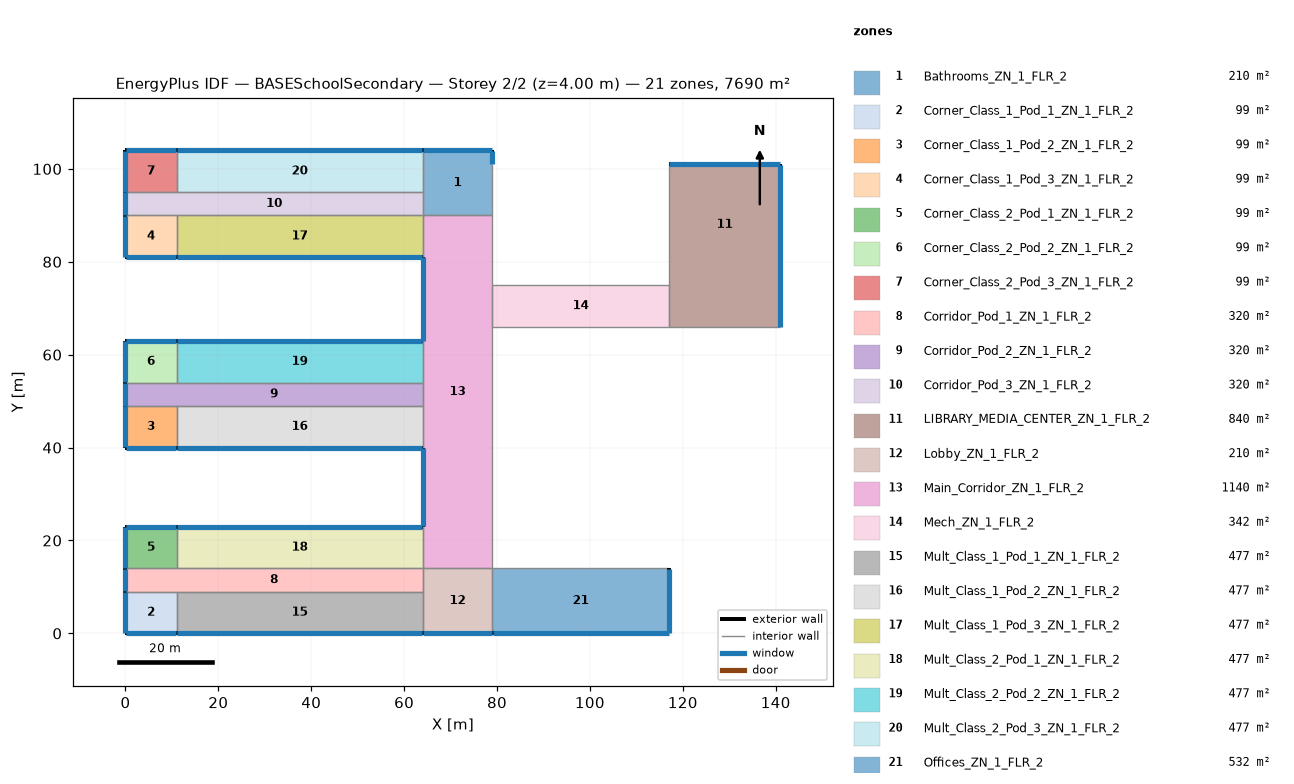
=== STOREY PLAN SPEC (per zone: floor XY polygon, exterior-wall plan segments, windows/doors) ===
zone 1: Bathrooms_ZN_1_FLR_2  (210.0 m²)
  floor: (64.00, 104.00) (79.00, 104.00) (79.00, 90.00) (64.00, 90.00)
  exterior wall: (79.00, 101.00) – (79.00, 104.00)  [3.0 m]
    window: (79.00, 101.05) – (79.00, 103.95)  [4.2 m²]
  exterior wall: (79.00, 104.00) – (64.00, 104.00)  [15.0 m]
    window: (78.95, 104.00) – (64.05, 104.00)  [21.0 m²]
  interior walls: 4
zone 2: Corner_Class_1_Pod_1_ZN_1_FLR_2  (99.0 m²)
  floor: (0.00, 9.00) (11.00, 9.00) (11.00, 0.00) (0.00, 0.00)
  exterior wall: (0.00, 0.00) – (11.00, 0.00)  [11.0 m]
    window: (0.05, 0.00) – (10.95, 0.00)  [15.4 m²]
  exterior wall: (0.00, 9.00) – (0.00, 0.00)  [9.0 m]
    window: (0.00, 8.95) – (0.00, 0.05)  [12.6 m²]
  interior walls: 2
zone 3: Corner_Class_1_Pod_2_ZN_1_FLR_2  (99.0 m²)
  floor: (0.00, 49.00) (11.00, 49.00) (11.00, 40.00) (0.00, 40.00)
  exterior wall: (0.00, 40.00) – (11.00, 40.00)  [11.0 m]
    window: (0.05, 40.00) – (10.95, 40.00)  [15.4 m²]
  exterior wall: (0.00, 49.00) – (0.00, 40.00)  [9.0 m]
    window: (0.00, 48.95) – (0.00, 40.05)  [12.6 m²]
  interior walls: 2
zone 4: Corner_Class_1_Pod_3_ZN_1_FLR_2  (99.0 m²)
  floor: (0.00, 90.00) (11.00, 90.00) (11.00, 81.00) (0.00, 81.00)
  exterior wall: (0.00, 81.00) – (11.00, 81.00)  [11.0 m]
    window: (0.05, 81.00) – (10.95, 81.00)  [15.4 m²]
  exterior wall: (0.00, 90.00) – (0.00, 81.00)  [9.0 m]
    window: (0.00, 89.95) – (0.00, 81.05)  [12.6 m²]
  interior walls: 2
zone 5: Corner_Class_2_Pod_1_ZN_1_FLR_2  (99.0 m²)
  floor: (0.00, 23.00) (11.00, 23.00) (11.00, 14.00) (0.00, 14.00)
  exterior wall: (11.00, 23.00) – (0.00, 23.00)  [11.0 m]
    window: (10.95, 23.00) – (0.05, 23.00)  [15.4 m²]
  exterior wall: (0.00, 23.00) – (0.00, 14.00)  [9.0 m]
    window: (0.00, 22.95) – (0.00, 14.05)  [12.6 m²]
  interior walls: 2
zone 6: Corner_Class_2_Pod_2_ZN_1_FLR_2  (99.0 m²)
  floor: (0.00, 63.00) (11.00, 63.00) (11.00, 54.00) (0.00, 54.00)
  exterior wall: (11.00, 63.00) – (0.00, 63.00)  [11.0 m]
    window: (10.95, 63.00) – (0.05, 63.00)  [15.4 m²]
  exterior wall: (0.00, 63.00) – (0.00, 54.00)  [9.0 m]
    window: (0.00, 62.95) – (0.00, 54.05)  [12.6 m²]
  interior walls: 2
zone 7: Corner_Class_2_Pod_3_ZN_1_FLR_2  (99.0 m²)
  floor: (0.00, 104.00) (11.00, 104.00) (11.00, 95.00) (0.00, 95.00)
  exterior wall: (11.00, 104.00) – (0.00, 104.00)  [11.0 m]
    window: (10.95, 104.00) – (0.05, 104.00)  [15.4 m²]
  exterior wall: (0.00, 104.00) – (0.00, 95.00)  [9.0 m]
    window: (0.00, 103.95) – (0.00, 95.05)  [12.6 m²]
  interior walls: 2
zone 8: Corridor_Pod_1_ZN_1_FLR_2  (320.0 m²)
  floor: (0.00, 14.00) (64.00, 14.00) (64.00, 9.00) (0.00, 9.00)
  exterior wall: (0.00, 14.00) – (0.00, 9.00)  [5.0 m]
    window: (0.00, 13.95) – (0.00, 9.05)  [7.0 m²]
  interior walls: 5
zone 9: Corridor_Pod_2_ZN_1_FLR_2  (320.0 m²)
  floor: (0.00, 54.00) (64.00, 54.00) (64.00, 49.00) (0.00, 49.00)
  exterior wall: (0.00, 54.00) – (0.00, 49.00)  [5.0 m]
    window: (0.00, 53.95) – (0.00, 49.05)  [7.0 m²]
  interior walls: 5
zone 10: Corridor_Pod_3_ZN_1_FLR_2  (320.0 m²)
  floor: (0.00, 95.00) (64.00, 95.00) (64.00, 90.00) (0.00, 90.00)
  exterior wall: (0.00, 95.00) – (0.00, 90.00)  [5.0 m]
    window: (0.00, 94.95) – (0.00, 90.05)  [7.0 m²]
  interior walls: 5
zone 11: LIBRARY_MEDIA_CENTER_ZN_1_FLR_2  (840.0 m²)
  floor: (117.00, 75.00) (141.00, 75.00) (141.00, 66.00) (117.00, 66.00)
  floor: (117.00, 101.00) (141.00, 101.00) (141.00, 75.00) (117.00, 75.00)
  exterior wall: (141.00, 66.00) – (141.00, 101.00)  [35.0 m]
    window: (141.00, 66.05) – (141.00, 100.95)  [49.0 m²]
  exterior wall: (141.00, 101.00) – (117.00, 101.00)  [24.0 m]
    window: (140.95, 101.00) – (117.05, 101.00)  [33.6 m²]
  interior walls: 3
zone 12: Lobby_ZN_1_FLR_2  (210.0 m²)
  floor: (64.00, 14.00) (79.00, 14.00) (79.00, 0.00) (64.00, 0.00)
  exterior wall: (64.00, 0.00) – (79.00, 0.00)  [15.0 m]
    window: (64.05, 0.00) – (78.95, 0.00)  [21.0 m²]
  interior walls: 4
zone 13: Main_Corridor_ZN_1_FLR_2  (1140.0 m²)
  floor: (64.00, 90.00) (79.00, 90.00) (79.00, 14.00) (64.00, 14.00)
  exterior wall: (64.00, 81.00) – (64.00, 63.00)  [18.0 m]
    window: (64.00, 80.95) – (64.00, 63.05)  [25.2 m²]
  exterior wall: (64.00, 40.00) – (64.00, 23.00)  [17.0 m]
    window: (64.00, 39.95) – (64.00, 23.05)  [23.8 m²]
  interior walls: 10
zone 14: Mech_ZN_1_FLR_2  (342.0 m²)
  floor: (79.00, 75.00) (117.00, 75.00) (117.00, 66.00) (79.00, 66.00)
  interior walls: 4
zone 15: Mult_Class_1_Pod_1_ZN_1_FLR_2  (477.0 m²)
  floor: (11.00, 9.00) (64.00, 9.00) (64.00, 0.00) (11.00, 0.00)
  exterior wall: (11.00, 0.00) – (64.00, 0.00)  [53.0 m]
    window: (11.05, 0.00) – (63.95, 0.00)  [74.2 m²]
  interior walls: 3
zone 16: Mult_Class_1_Pod_2_ZN_1_FLR_2  (477.0 m²)
  floor: (11.00, 49.00) (64.00, 49.00) (64.00, 40.00) (11.00, 40.00)
  exterior wall: (11.00, 40.00) – (64.00, 40.00)  [53.0 m]
    window: (11.05, 40.00) – (63.95, 40.00)  [74.2 m²]
  interior walls: 3
zone 17: Mult_Class_1_Pod_3_ZN_1_FLR_2  (477.0 m²)
  floor: (11.00, 90.00) (64.00, 90.00) (64.00, 81.00) (11.00, 81.00)
  exterior wall: (11.00, 81.00) – (64.00, 81.00)  [53.0 m]
    window: (11.05, 81.00) – (63.95, 81.00)  [74.2 m²]
  interior walls: 3
zone 18: Mult_Class_2_Pod_1_ZN_1_FLR_2  (477.0 m²)
  floor: (11.00, 23.00) (64.00, 23.00) (64.00, 14.00) (11.00, 14.00)
  exterior wall: (64.00, 23.00) – (11.00, 23.00)  [53.0 m]
    window: (63.95, 23.00) – (11.05, 23.00)  [74.2 m²]
  interior walls: 3
zone 19: Mult_Class_2_Pod_2_ZN_1_FLR_2  (477.0 m²)
  floor: (11.00, 63.00) (64.00, 63.00) (64.00, 54.00) (11.00, 54.00)
  exterior wall: (64.00, 63.00) – (11.00, 63.00)  [53.0 m]
    window: (63.95, 63.00) – (11.05, 63.00)  [74.2 m²]
  interior walls: 3
zone 20: Mult_Class_2_Pod_3_ZN_1_FLR_2  (477.0 m²)
  floor: (11.00, 104.00) (64.00, 104.00) (64.00, 95.00) (11.00, 95.00)
  exterior wall: (64.00, 104.00) – (11.00, 104.00)  [53.0 m]
    window: (63.95, 104.00) – (11.05, 104.00)  [74.2 m²]
  interior walls: 3
zone 21: Offices_ZN_1_FLR_2  (532.0 m²)
  floor: (79.00, 14.00) (117.00, 14.00) (117.00, 0.00) (79.00, 0.00)
  exterior wall: (79.00, 0.00) – (117.00, 0.00)  [38.0 m]
    window: (79.05, 0.00) – (116.95, 0.00)  [53.2 m²]
  exterior wall: (117.00, 0.00) – (117.00, 14.00)  [14.0 m]
    window: (117.00, 0.05) – (117.00, 13.95)  [19.6 m²]
  interior walls: 2

=== DERIVED (storey summary) ===
Building: BASESchoolSecondary
Storey: 2 of 2  (floor level z = 4.00 m)
Storey gross floor area: 7690.0 m²
Zones on this storey: 21
  - Bathrooms_ZN_1_FLR_2: floor 210.0 m²; exterior wall 18.0 m (72.0 m²); 2 window(s) 25.2 m²; WWR 35.0%
  - Corner_Class_1_Pod_1_ZN_1_FLR_2: floor 99.0 m²; exterior wall 20.0 m (80.0 m²); 2 window(s) 28.0 m²; WWR 35.0%
  - Corner_Class_1_Pod_2_ZN_1_FLR_2: floor 99.0 m²; exterior wall 20.0 m (80.0 m²); 2 window(s) 28.0 m²; WWR 35.0%
  - Corner_Class_1_Pod_3_ZN_1_FLR_2: floor 99.0 m²; exterior wall 20.0 m (80.0 m²); 2 window(s) 28.0 m²; WWR 35.0%
  - Corner_Class_2_Pod_1_ZN_1_FLR_2: floor 99.0 m²; exterior wall 20.0 m (80.0 m²); 2 window(s) 28.0 m²; WWR 35.0%
  - Corner_Class_2_Pod_2_ZN_1_FLR_2: floor 99.0 m²; exterior wall 20.0 m (80.0 m²); 2 window(s) 28.0 m²; WWR 35.0%
  - Corner_Class_2_Pod_3_ZN_1_FLR_2: floor 99.0 m²; exterior wall 20.0 m (80.0 m²); 2 window(s) 28.0 m²; WWR 35.0%
  - Corridor_Pod_1_ZN_1_FLR_2: floor 320.0 m²; exterior wall 5.0 m (20.0 m²); 1 window(s) 7.0 m²; WWR 35.0%
  - Corridor_Pod_2_ZN_1_FLR_2: floor 320.0 m²; exterior wall 5.0 m (20.0 m²); 1 window(s) 7.0 m²; WWR 35.0%
  - Corridor_Pod_3_ZN_1_FLR_2: floor 320.0 m²; exterior wall 5.0 m (20.0 m²); 1 window(s) 7.0 m²; WWR 35.0%
  - LIBRARY_MEDIA_CENTER_ZN_1_FLR_2: floor 840.0 m²; exterior wall 59.0 m (236.0 m²); 2 window(s) 82.6 m²; WWR 35.0%
  - Lobby_ZN_1_FLR_2: floor 210.0 m²; exterior wall 15.0 m (60.0 m²); 1 window(s) 21.0 m²; WWR 35.0%
  - Main_Corridor_ZN_1_FLR_2: floor 1140.0 m²; exterior wall 35.0 m (140.0 m²); 2 window(s) 49.0 m²; WWR 35.0%
  - Mech_ZN_1_FLR_2: floor 342.0 m²
  - Mult_Class_1_Pod_1_ZN_1_FLR_2: floor 477.0 m²; exterior wall 53.0 m (212.0 m²); 1 window(s) 74.2 m²; WWR 35.0%
  - Mult_Class_1_Pod_2_ZN_1_FLR_2: floor 477.0 m²; exterior wall 53.0 m (212.0 m²); 1 window(s) 74.2 m²; WWR 35.0%
  - Mult_Class_1_Pod_3_ZN_1_FLR_2: floor 477.0 m²; exterior wall 53.0 m (212.0 m²); 1 window(s) 74.2 m²; WWR 35.0%
  - Mult_Class_2_Pod_1_ZN_1_FLR_2: floor 477.0 m²; exterior wall 53.0 m (212.0 m²); 1 window(s) 74.2 m²; WWR 35.0%
  - Mult_Class_2_Pod_2_ZN_1_FLR_2: floor 477.0 m²; exterior wall 53.0 m (212.0 m²); 1 window(s) 74.2 m²; WWR 35.0%
  - Mult_Class_2_Pod_3_ZN_1_FLR_2: floor 477.0 m²; exterior wall 53.0 m (212.0 m²); 1 window(s) 74.2 m²; WWR 35.0%
  - Offices_ZN_1_FLR_2: floor 532.0 m²; exterior wall 52.0 m (208.0 m²); 2 window(s) 72.8 m²; WWR 35.0%
Zone adjacency (shared interzone walls):
  - Bathrooms_ZN_1_FLR_2 ↔ Corridor_Pod_3_ZN_1_FLR_2
  - Bathrooms_ZN_1_FLR_2 ↔ Main_Corridor_ZN_1_FLR_2
  - Bathrooms_ZN_1_FLR_2 ↔ Mult_Class_2_Pod_3_ZN_1_FLR_2
  - Corner_Class_1_Pod_1_ZN_1_FLR_2 ↔ Corridor_Pod_1_ZN_1_FLR_2
  - Corner_Class_1_Pod_1_ZN_1_FLR_2 ↔ Mult_Class_1_Pod_1_ZN_1_FLR_2
  - Corner_Class_1_Pod_2_ZN_1_FLR_2 ↔ Corridor_Pod_2_ZN_1_FLR_2
  - Corner_Class_1_Pod_2_ZN_1_FLR_2 ↔ Mult_Class_1_Pod_2_ZN_1_FLR_2
  - Corner_Class_1_Pod_3_ZN_1_FLR_2 ↔ Corridor_Pod_3_ZN_1_FLR_2
  - Corner_Class_1_Pod_3_ZN_1_FLR_2 ↔ Mult_Class_1_Pod_3_ZN_1_FLR_2
  - Corner_Class_2_Pod_1_ZN_1_FLR_2 ↔ Corridor_Pod_1_ZN_1_FLR_2
  - Corner_Class_2_Pod_1_ZN_1_FLR_2 ↔ Mult_Class_2_Pod_1_ZN_1_FLR_2
  - Corner_Class_2_Pod_2_ZN_1_FLR_2 ↔ Corridor_Pod_2_ZN_1_FLR_2
  - Corner_Class_2_Pod_2_ZN_1_FLR_2 ↔ Mult_Class_2_Pod_2_ZN_1_FLR_2
  - Corner_Class_2_Pod_3_ZN_1_FLR_2 ↔ Corridor_Pod_3_ZN_1_FLR_2
  - Corner_Class_2_Pod_3_ZN_1_FLR_2 ↔ Mult_Class_2_Pod_3_ZN_1_FLR_2
  - Corridor_Pod_1_ZN_1_FLR_2 ↔ Lobby_ZN_1_FLR_2
  - Corridor_Pod_1_ZN_1_FLR_2 ↔ Mult_Class_1_Pod_1_ZN_1_FLR_2
  - Corridor_Pod_1_ZN_1_FLR_2 ↔ Mult_Class_2_Pod_1_ZN_1_FLR_2
  - Corridor_Pod_2_ZN_1_FLR_2 ↔ Main_Corridor_ZN_1_FLR_2
  - Corridor_Pod_2_ZN_1_FLR_2 ↔ Mult_Class_1_Pod_2_ZN_1_FLR_2
  - Corridor_Pod_2_ZN_1_FLR_2 ↔ Mult_Class_2_Pod_2_ZN_1_FLR_2
  - Corridor_Pod_3_ZN_1_FLR_2 ↔ Mult_Class_1_Pod_3_ZN_1_FLR_2
  - Corridor_Pod_3_ZN_1_FLR_2 ↔ Mult_Class_2_Pod_3_ZN_1_FLR_2
  - LIBRARY_MEDIA_CENTER_ZN_1_FLR_2 ↔ Mech_ZN_1_FLR_2
  - Lobby_ZN_1_FLR_2 ↔ Main_Corridor_ZN_1_FLR_2
  - Lobby_ZN_1_FLR_2 ↔ Mult_Class_1_Pod_1_ZN_1_FLR_2
  - Lobby_ZN_1_FLR_2 ↔ Offices_ZN_1_FLR_2
  - Main_Corridor_ZN_1_FLR_2 ↔ Mech_ZN_1_FLR_2
  - Main_Corridor_ZN_1_FLR_2 ↔ Mult_Class_1_Pod_2_ZN_1_FLR_2
  - Main_Corridor_ZN_1_FLR_2 ↔ Mult_Class_1_Pod_3_ZN_1_FLR_2
  - Main_Corridor_ZN_1_FLR_2 ↔ Mult_Class_2_Pod_1_ZN_1_FLR_2
  - Main_Corridor_ZN_1_FLR_2 ↔ Mult_Class_2_Pod_2_ZN_1_FLR_2